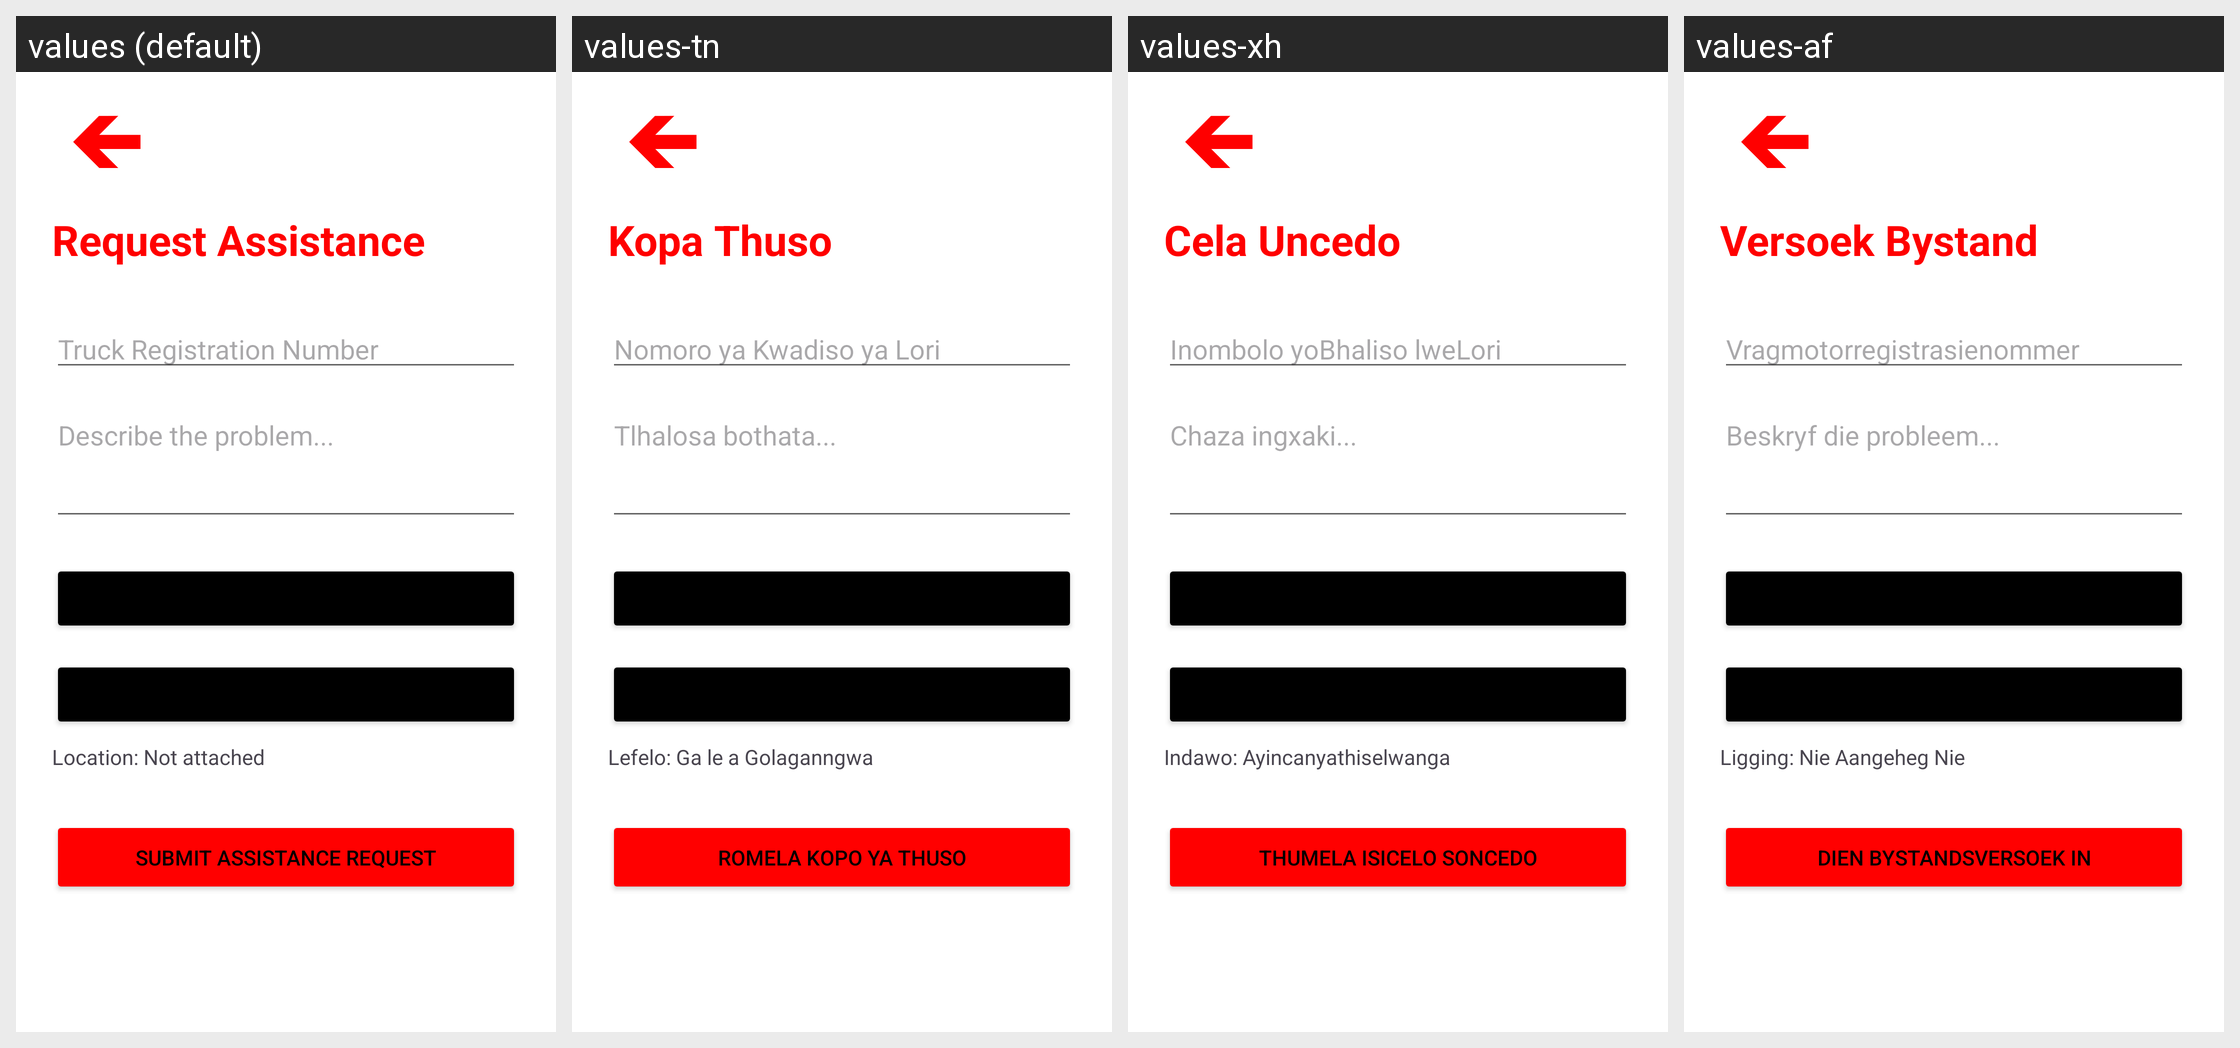

Here is an Android app screen in its default locale and in the app's own translations. Write out the translated-string differences for the strings that appear on this screen.
Android screen res/layout/activity_request_assistance.xml rendered under 4 locales, left to right: values (default), values-tn, values-xh, values-af. Device: Nexus 5 (rendered at 1080×1920; each locale shown at half size, 540×960, under a caption strip naming it); theme Theme.PeAirbrakes.
Strings drawn on this screen, with the default value and each locale's value (text and hints the layout hard-codes, and strings that could not be matched under every locale, appear in the picture but are not listed):

request_assistance_label
  values: Request Assistance
  values-tn: Kopa Thuso
  values-xh: Cela Uncedo
  values-af: Versoek Bystand

truck_registration_number
  values: Truck Registration Number
  values-tn: Nomoro ya Kwadiso ya Lori
  values-xh: Inombolo yoBhaliso lweLori
  values-af: Vragmotorregistrasienommer

describe_the_problem
  values: Describe the problem...
  values-tn: Tlhalosa bothata...
  values-xh: Chaza ingxaki...
  values-af: Beskryf die probleem...

location_not_attached
  values: Location: Not attached
  values-tn: Lefelo: Ga le a Golaganngwa
  values-xh: Indawo: Ayincanyathiselwanga
  values-af: Ligging: Nie Aangeheg Nie

submit_assistance_request
  values: Submit Assistance Request
  values-tn: Romela Kopo ya Thuso
  values-xh: Thumela Isicelo soNcedo
  values-af: Dien Bystandsversoek In
